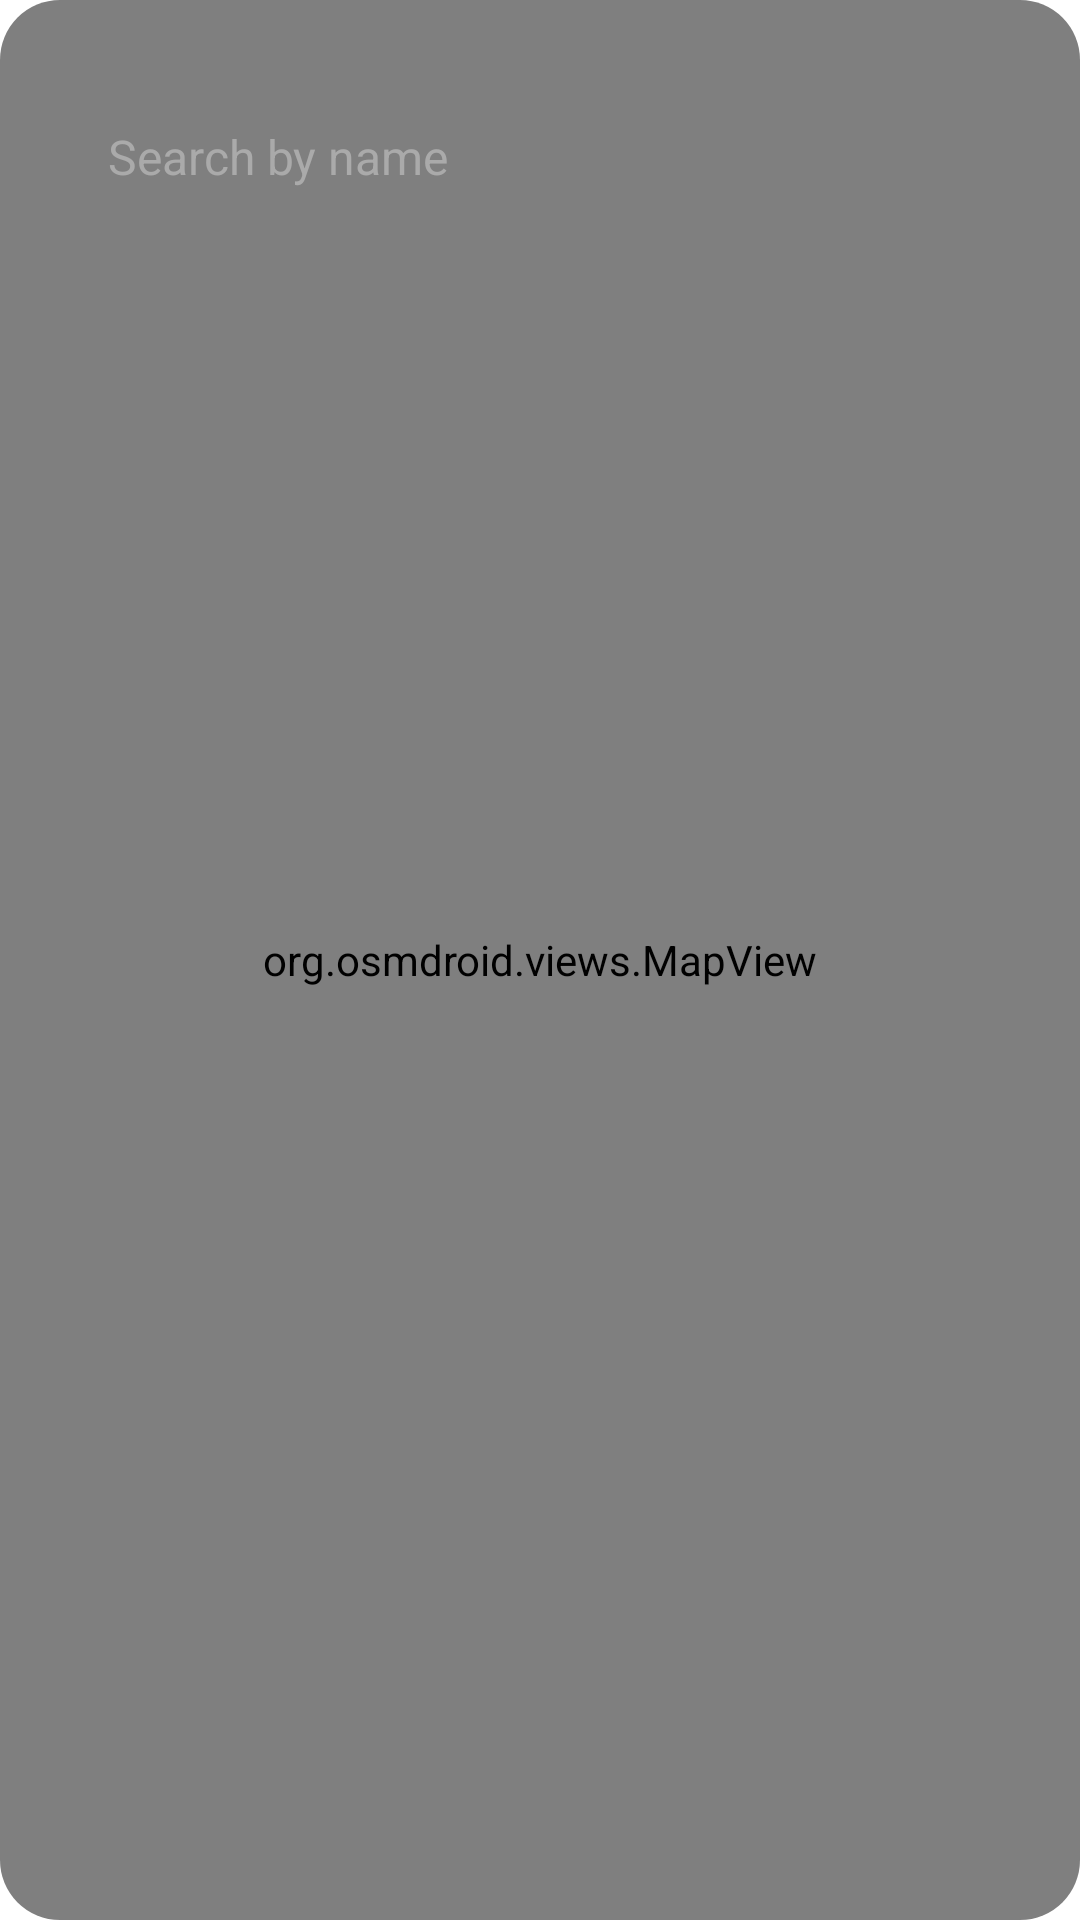

Android layout source for this screen:
<!-- AndroidManifest.xml: application theme Theme.LaundryAppUI.NoActionBar -->
<!-- res/layout/fragment_search.xml -->
<?xml version="1.0" encoding="utf-8"?>
<FrameLayout xmlns:android="http://schemas.android.com/apk/res/android"
    xmlns:app="http://schemas.android.com/apk/res-auto"
    xmlns:tools="http://schemas.android.com/tools"
    android:layout_width="match_parent"
    android:layout_height="match_parent"
    tools:context=".menu.search.SearchFragment">

    <androidx.cardview.widget.CardView
        android:layout_width="match_parent"
        android:layout_height="match_parent"
        android:clipToPadding="false"
        app:cardCornerRadius="20dp"
        app:cardElevation="0dp">

        <RelativeLayout
            android:layout_width="match_parent"
            android:layout_height="match_parent">

            
            <org.osmdroid.views.MapView
                android:id="@+id/map_view"
                android:layout_width="match_parent"
                android:layout_height="match_parent" />

            <LinearLayout
                android:id="@+id/search"
                android:layout_width="match_parent"
                android:layout_height="45dp"
                android:layout_marginStart="20dp"
                android:layout_marginTop="30dp"
                android:layout_marginEnd="20dp"
                android:layout_marginBottom="10dp"
                android:background="@drawable/bg_search2"
                android:gravity="center_vertical">

                <SearchView
                    android:id="@+id/search_recipe"
                    android:layout_width="match_parent"
                    android:layout_height="wrap_content"
                    android:iconifiedByDefault="false"
                    android:queryBackground="@android:color/transparent"
                    android:queryHint="Search by name"
                    android:searchIcon="@drawable/ic_search_services"
                    android:theme="@style/SearchView"
                    app:queryBackground="@android:color/transparent" />

            </LinearLayout>

            <androidx.recyclerview.widget.RecyclerView
                android:id="@+id/recyclerview_maps"
                android:layout_alignParentBottom="true"
                android:layout_width="match_parent"
                android:layout_height="wrap_content"/>
        </RelativeLayout>
    </androidx.cardview.widget.CardView>
</FrameLayout>
<!-- resources referenced by this layout -->
<resources>
  <style name="SearchView" parent="">
          <item name="android:editTextColor">@color/dark_late_gray</item>
          <item name="android:textColorHint">@android:color/darker_gray</item>
          <item name="android:textSize">16sp</item>
          <item name="tint">@android:color/black</item>
      </style>
  <style name="Theme.LaundryAppUI.NoActionBar">
          <item name="windowActionBar">false</item>
          <item name="windowNoTitle">true</item>
          <item name="android:statusBarColor" tools:targetApi="l">@color/white</item>
          <item name="android:windowLightStatusBar" tools:targetApi="m">true</item>
      </style>
  <color name="dark_late_gray">#2b3e50</color>
  <color name="white">#FFFFFFFF</color>
</resources>
